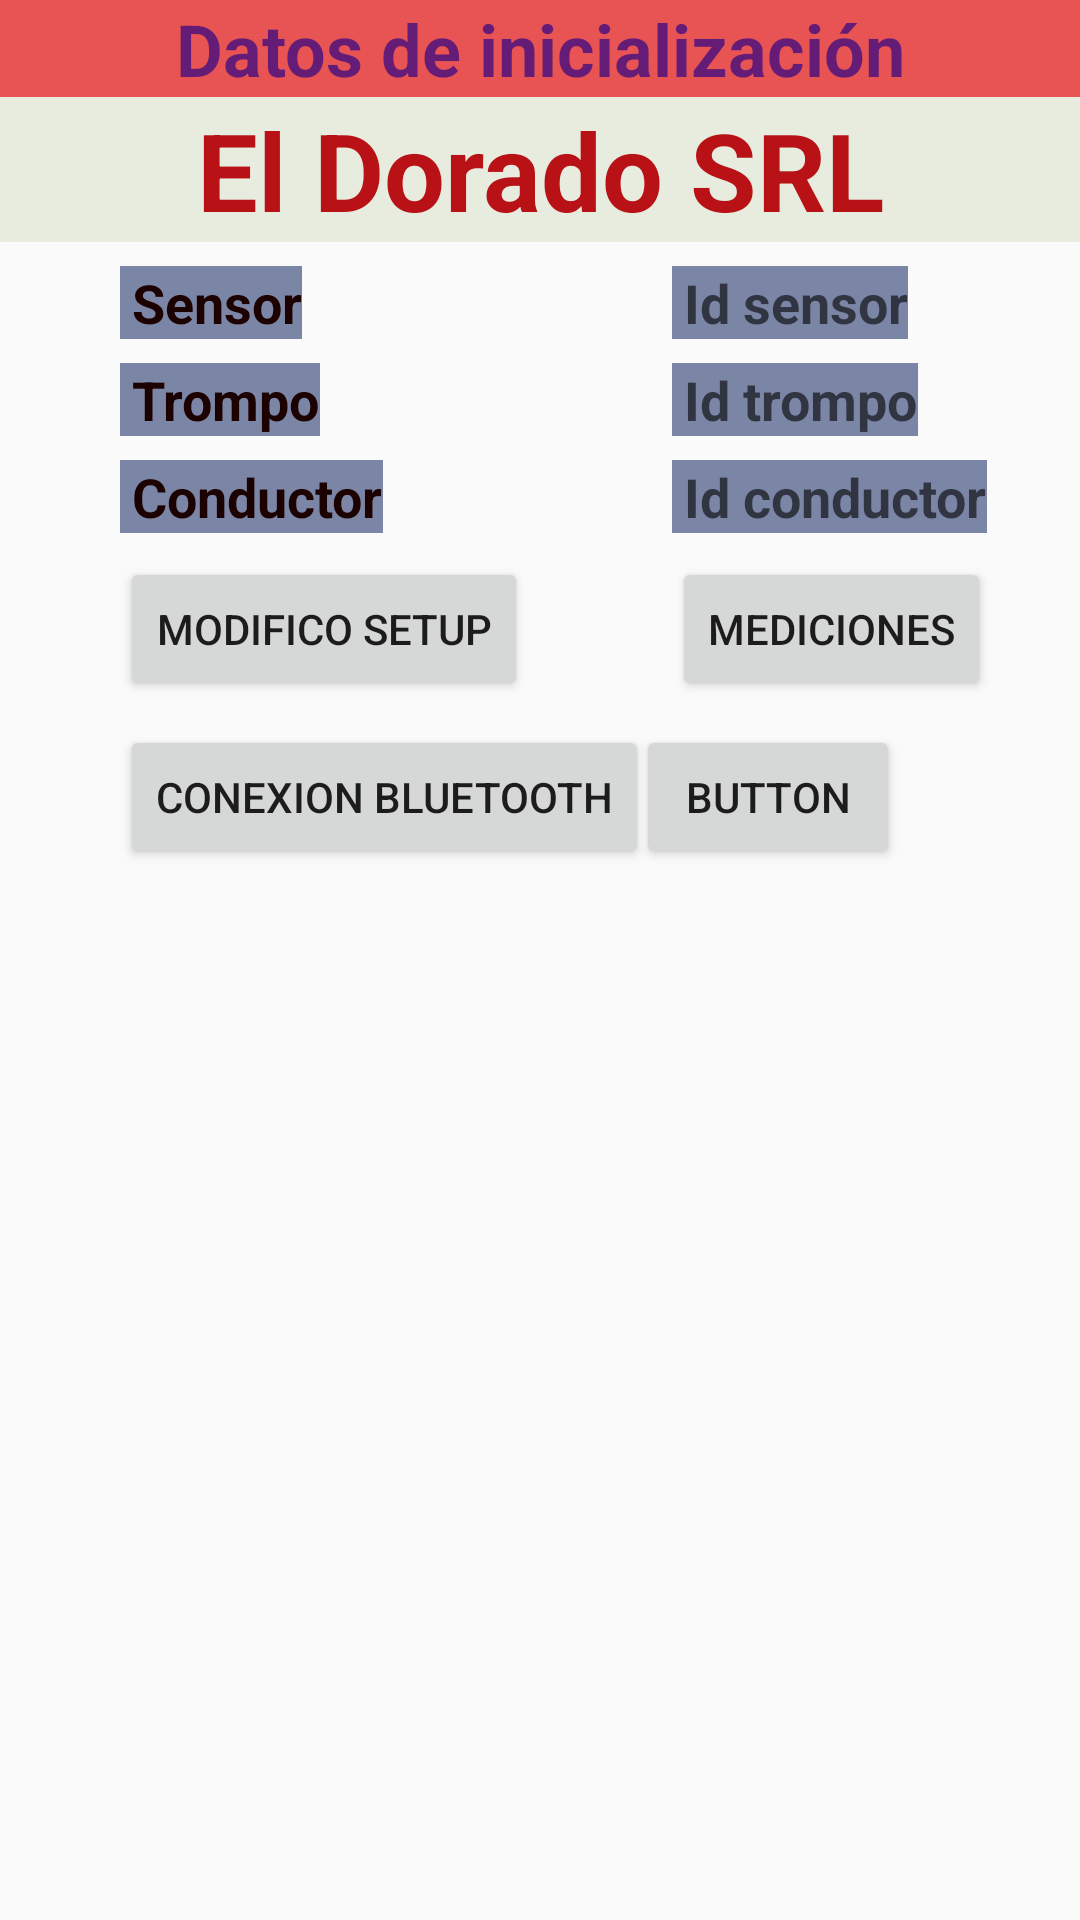

The Android layout XML behind this screen, and the referenced resources:
<!-- AndroidManifest.xml: application theme AppTheme -->
<!-- res/layout/activity_main.xml -->
<?xml version="1.0" encoding="utf-8"?>
<androidx.constraintlayout.widget.ConstraintLayout
    xmlns:android="http://schemas.android.com/apk/res/android"
    xmlns:app="http://schemas.android.com/apk/res-auto"
    xmlns:tools="http://schemas.android.com/tools"
    android:layout_width="match_parent"
    android:layout_height="match_parent"
    tools:context=".MainActivity">



    <TextView
        android:id="@+id/init_title_text"
        style="@style/title_style"
        android:layout_width="match_parent"
        android:layout_height="wrap_content"
        android:text="@string/init_title"
        app:layout_constraintLeft_toLeftOf="parent"
        app:layout_constraintRight_toRightOf="parent"
        app:layout_constraintTop_toTopOf="parent" />

    <TextView
        android:id="@+id/company_name_text"
        style="@style/company_name_style"
        android:layout_width="match_parent"
        android:layout_height="wrap_content"
        android:text="@string/company_name"
        app:layout_constraintLeft_toLeftOf="parent"
        app:layout_constraintRight_toRightOf="parent"
        app:layout_constraintTop_toBottomOf="@id/init_title_text" />


    <TextView
        android:id="@+id/sensor"
        style="@style/setup_data"
        android:layout_width="wrap_content"
        android:layout_height="wrap_content"
        android:layout_marginStart="40dp"
        android:layout_marginTop="8dp"
        android:text="@string/sensor_id_text"
        app:layout_constraintStart_toStartOf="parent"
        app:layout_constraintTop_toBottomOf="@+id/company_name_text" />

    <EditText
        android:id="@+id/sensor_id"
        style="@style/setup_data"
        android:layout_width="wrap_content"
        android:layout_height="wrap_content"
        android:layout_marginStart="184dp"
        android:layout_marginTop="8dp"
        android:hint="@string/sensor_id_hint"
        app:layout_constraintStart_toStartOf="@+id/sensor"
        app:layout_constraintTop_toBottomOf="@+id/company_name_text" />

    <TextView
        android:id="@+id/mixer"
        style="@style/setup_data"
        android:layout_width="wrap_content"
        android:layout_height="wrap_content"
        android:layout_marginStart="40dp"
        android:layout_marginTop="8dp"
        android:text="@string/mixer_id_text"
        app:layout_constraintStart_toStartOf="parent"
        app:layout_constraintTop_toBottomOf="@+id/sensor" />

    <EditText
        android:id="@+id/mixer_id"
        style="@style/setup_data"
        android:layout_width="wrap_content"
        android:layout_height="wrap_content"
        android:layout_marginStart="184dp"
        android:layout_marginTop="8dp"
        android:hint="@string/mixer_id_hint"
        app:layout_constraintStart_toStartOf="@+id/mixer"
        app:layout_constraintTop_toBottomOf="@+id/sensor_id" />

    <TextView
        android:id="@+id/user"
        style="@style/setup_data"
        android:layout_width="wrap_content"
        android:layout_height="wrap_content"
        android:layout_marginStart="40dp"
        android:layout_marginTop="8dp"
        android:text="@string/user_id_text"
        app:layout_constraintStart_toStartOf="parent"
        app:layout_constraintTop_toBottomOf="@+id/mixer" />

    <EditText
        android:id="@+id/user_id"
        style="@style/setup_data"
        android:layout_width="wrap_content"
        android:layout_height="wrap_content"
        android:layout_marginStart="184dp"
        android:layout_marginTop="8dp"
        android:hint="@string/user_id_hint"
        app:layout_constraintStart_toStartOf="@+id/user"
        app:layout_constraintTop_toBottomOf="@+id/mixer_id" />

    <Button
        android:id="@+id/setup_button"
        android:layout_width="wrap_content"
        android:layout_height="wrap_content"
        android:layout_marginStart="40dp"
        android:layout_marginTop="8dp"
        android:text="@string/setup_button_name"
        app:layout_constraintStart_toStartOf="parent"
        app:layout_constraintTop_toBottomOf="@+id/user" />

    <Button
        android:id="@+id/meas_button"
        android:layout_width="wrap_content"
        android:layout_height="wrap_content"
        android:layout_marginStart="184dp"
        android:layout_marginTop="8dp"
        android:text="@string/meas_button_text"
        app:layout_constraintStart_toStartOf="@+id/setup_button"
        app:layout_constraintTop_toBottomOf="@+id/user_id" />

    <Button
        android:id="@+id/button_ensayo"
        android:layout_width="wrap_content"
        android:layout_height="wrap_content"
        android:layout_marginTop="8dp"
        android:layout_marginEnd="60dp"
        android:text="Button"
        app:layout_constraintEnd_toEndOf="parent"
        app:layout_constraintTop_toBottomOf="@+id/meas_button" />

    <Button
        android:id="@+id/ble_init_button"
        android:layout_width="wrap_content"
        android:layout_height="wrap_content"
        android:layout_marginStart="40dp"
        android:layout_marginTop="8dp"
        android:text="@string/ble_init_text"
        app:layout_constraintStart_toStartOf="parent"
        app:layout_constraintTop_toBottomOf="@+id/setup_button" />

    <androidx.recyclerview.widget.RecyclerView
        android:id="@+id/recyclerView"
        android:layout_width="match_parent"
        android:layout_height="wrap_content"
        android:layout_marginTop="32dp"
        android:scrollbars="vertical"
        app:layout_constraintTop_toBottomOf="@id/ble_init_button"
        tools:layout_editor_absoluteX="16dp"
        tools:listitem="@layout/listitem_device" />

    <ProgressBar
        android:id="@+id/progressBar"
        style="?android:attr/progressBarStyle"
        android:layout_width="wrap_content"
        android:layout_height="wrap_content"
        android:layout_marginStart="16dp"
        android:layout_marginTop="32dp"
        app:layout_constraintStart_toStartOf="@+id/company_name_text"
        app:layout_constraintTop_toTopOf="parent" />


</androidx.constraintlayout.widget.ConstraintLayout>
<!-- res/layout/listitem_device.xml (included above) -->
<?xml version="1.0" encoding="utf-8"?>
<LinearLayout xmlns:android="http://schemas.android.com/apk/res/android"
    android:orientation="vertical"
    android:layout_width="match_parent"
    android:layout_height="wrap_content">
    <TextView android:id="@+id/device_name"
        android:layout_width="match_parent"
        android:layout_height="wrap_content"
        android:textSize="24dp"
        android:textStyle="bold"
        android:text="Device" />
    <TextView android:id="@+id/device_address"
        android:layout_width="match_parent"
        android:layout_height="wrap_content"
        android:textSize="12dp"
        android:text="Address" />
</LinearLayout>
<!-- resources referenced by this layout -->
<resources>
  <string name="ble_init_text">Conexion Bluetooth</string>
  <string name="company_name">El Dorado SRL</string>
  <string name="init_title">Datos de inicialización</string>
  <string name="meas_button_text">Mediciones</string>
  <string name="mixer_id_hint">Id trompo</string>
  <string name="mixer_id_text">Trompo</string>
  <string name="sensor_id_hint">Id sensor</string>
  <string name="sensor_id_text">Sensor</string>
  <string name="setup_button_name">Modifico setup</string>
  <string name="user_id_hint">Id conductor</string>
  <string name="user_id_text">Conductor</string>
  <style name="company_name_style">
          <item name="android:background">#E7ECDF</item>
          <item name="android:gravity">center</item>
          <item name="android:textColor">#B81116</item>
          <item name="android:textSize">36sp</item>
          <item name="android:textStyle">bold</item>
      </style>
  <style name="setup_data">
          <item name="android:background">#7B85A6</item>
          <item name="android:paddingLeft">4dp</item>
          <item name="android:textColor">#1C0101</item>
          <item name="android:textSize">18sp</item>
          <item name="android:textStyle">bold</item>
      </style>
  <style name="title_style">
          <item name="android:background">#E85353</item>
          <item name="android:gravity">center</item>
          <item name="android:textColor">#641C77</item>
          <item name="android:textSize">24sp</item>
          <item name="android:textStyle">bold</item>
      </style>
  <style name="AppTheme" parent="Theme.AppCompat.Light.DarkActionBar">
          
          <item name="colorPrimary">@color/colorPrimary</item>
          <item name="colorPrimaryDark">@color/colorPrimaryDark</item>
          <item name="colorAccent">@color/colorAccent</item>
      </style>
  <!-- not gathered from this repository: default colours our renderer supplied (Android Studio template values) -->
  <color name="colorPrimary">#FF6200EE</color>
  <color name="colorPrimaryDark">#FF3700B3</color>
  <color name="colorAccent">#FF03DAC5</color>
</resources>
